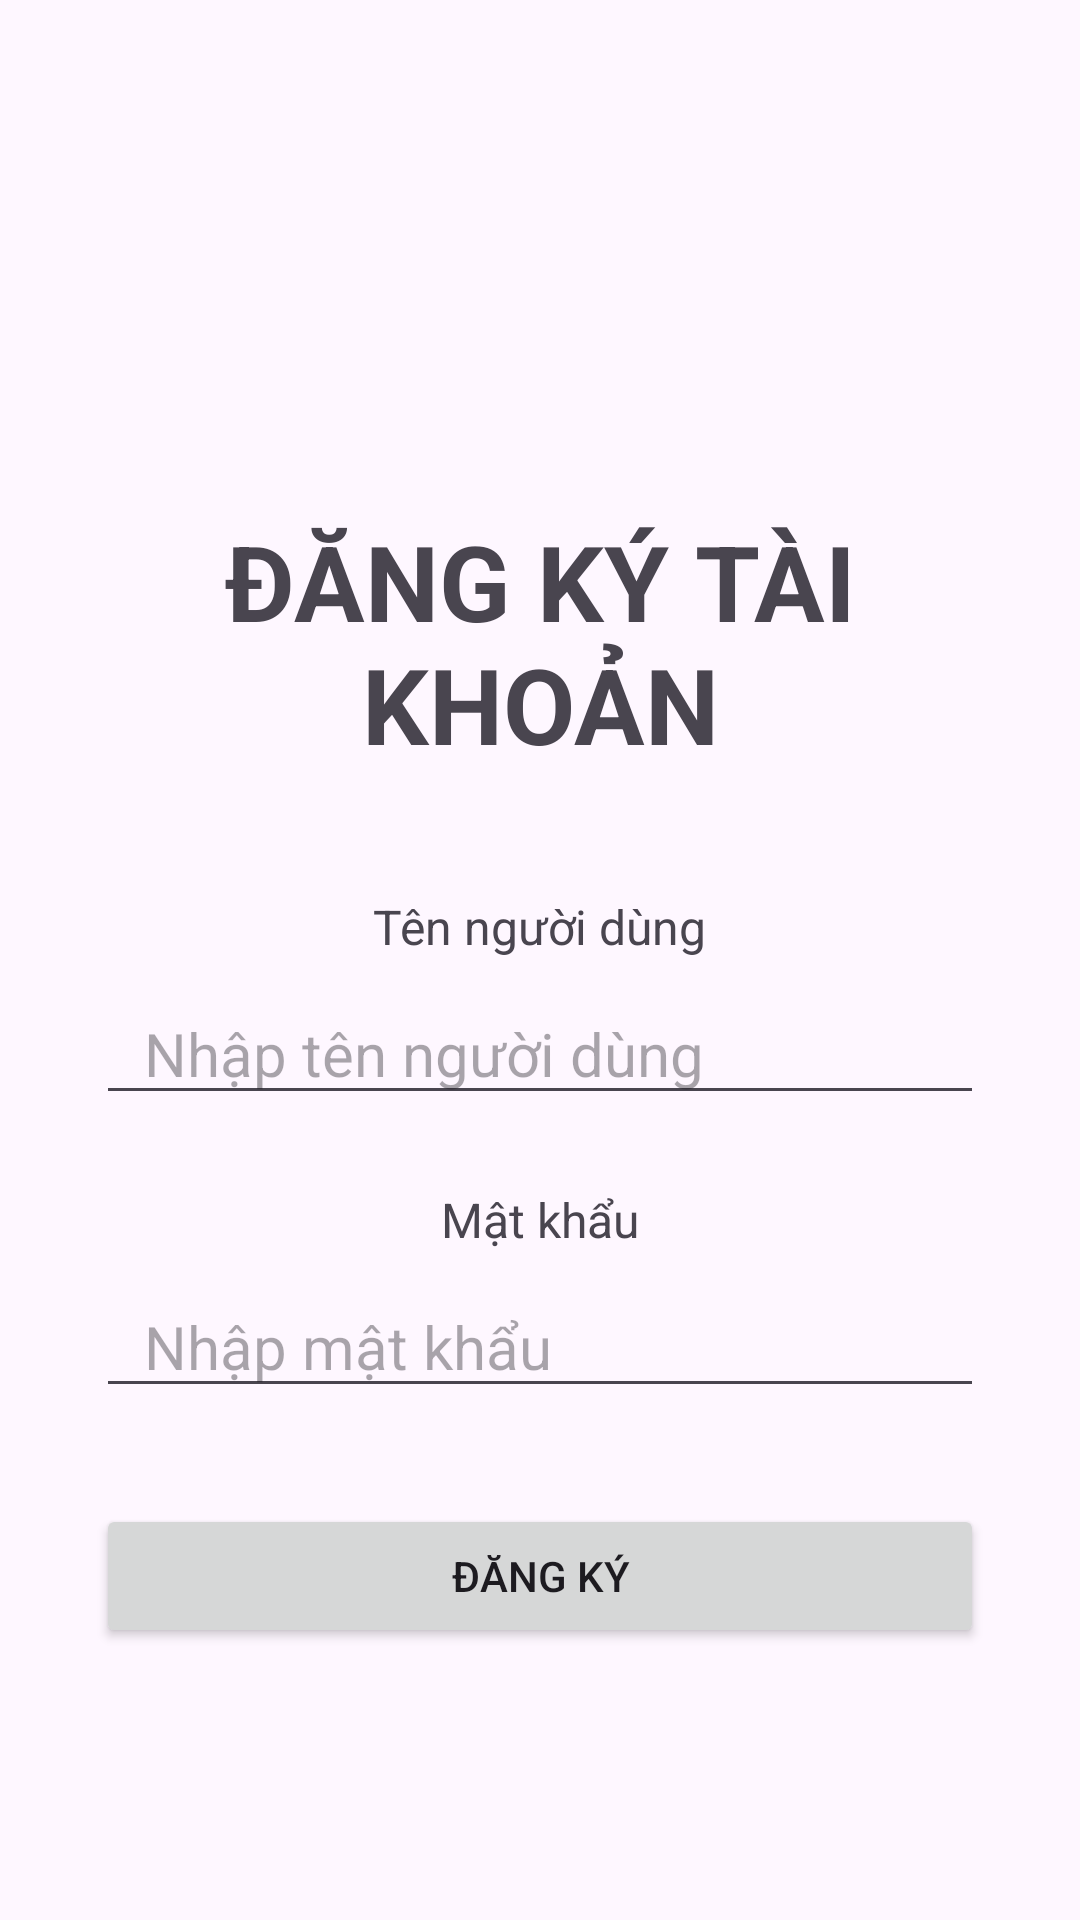

Reconstruct the res/layout file that produces this screen, plus the resources it refers to.
<!-- AndroidManifest.xml: application theme Theme.CuoiKyTaiSinh -->
<!-- res/layout/activity_register.xml -->
<?xml version="1.0" encoding="utf-8"?>
<LinearLayout xmlns:android="http://schemas.android.com/apk/res/android"
    android:layout_width="match_parent"
    android:layout_height="match_parent"
    android:orientation="vertical"
    android:padding="32dp"
    android:gravity="center"
    android:background="@drawable/login">


    <TextView
        android:id="@+id/title"
        android:layout_width="wrap_content"
        android:layout_height="wrap_content"
        android:text="ĐĂNG KÝ TÀI KHOẢN"
        android:textSize="35dp"
        android:textStyle="bold"
        android:layout_marginTop="80dp"
        android:gravity="center" />


    <TextView
        android:id="@+id/usernameLabel"
        android:layout_width="wrap_content"
        android:layout_height="wrap_content"
        android:text="Tên người dùng"
        android:textSize="16sp"
        android:layout_marginTop="40dp"
         />

    <EditText
        android:id="@+id/usernameEditText"
        android:layout_width="match_parent"
        android:layout_height="wrap_content"
        android:hint="Nhập tên người dùng"
        android:textSize="20dp"
        android:paddingStart="16dp"
        android:paddingEnd="16dp"
        android:layout_marginTop="8dp" />


    <TextView
        android:id="@+id/passwordLabel"
        android:layout_width="wrap_content"
        android:layout_height="wrap_content"
        android:text="Mật khẩu"
        android:textSize="16sp"
        android:layout_marginTop="24dp"
        android:gravity="start" />

    <EditText
        android:id="@+id/passwordEditText"
        android:layout_width="match_parent"
        android:layout_height="wrap_content"
        android:hint="Nhập mật khẩu"
        android:inputType="textPassword"
        android:textSize="20dp"
        android:paddingStart="16dp"
        android:paddingEnd="16dp"
        android:layout_marginTop="8dp" />


    <Button
        android:id="@+id/registerButton"
        android:layout_width="match_parent"
        android:layout_height="wrap_content"
        android:text="Đăng ký"
        android:layout_marginTop="32dp" />

</LinearLayout>
<!-- resources referenced by this layout -->
<resources>
  <style name="Theme.CuoiKyTaiSinh" parent="Base.Theme.CuoiKyTaiSinh" />
  <style name="Base.Theme.CuoiKyTaiSinh" parent="Theme.Material3.DayNight.NoActionBar">
          
          
      </style>
</resources>
